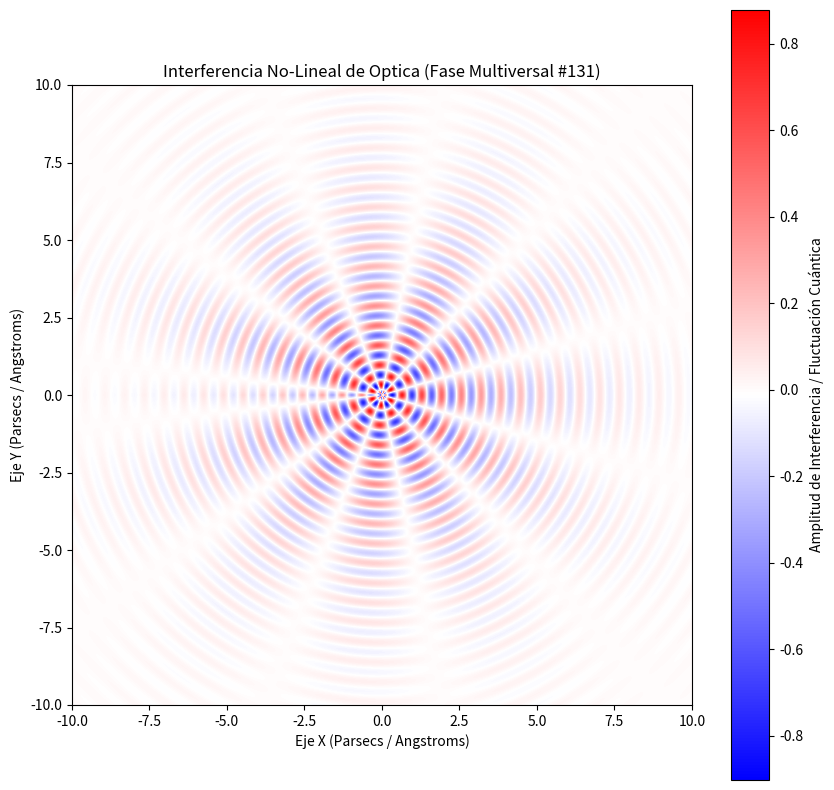

Recreate this plot in Python.
%matplotlib inline
# Simulación Multiversal: Optica - Variante 131
import numpy as np
import matplotlib.pyplot as plt

# Parámetros Físicos No-Lineales
omega_1 = 9.842
omega_2 = 5.695
lambda_decay = 0.348
phase_shift = 1.409

x = np.linspace(-10, 10, 800)
y = np.linspace(-10, 10, 800)
X, Y = np.meshgrid(x, y)

# Dinámica de Fluidos / Campos Tensor-Escalares (Fase Multiversal)
R = np.sqrt(X**2 + Y**2) + 1e-5
Z = (np.sin(omega_1 * R + phase_shift) * np.cos(omega_2 * np.arctan2(Y, X))) * np.exp(-lambda_decay * R)

plt.figure(figsize=(10, 10))
plt.imshow(Z, cmap='bwr', extent=[-10, 10, -10, 10], origin='lower')
plt.colorbar(label='Amplitud de Interferencia / Fluctuación Cuántica')
plt.title(r'Interferencia No-Lineal de Optica (Fase Multiversal #131)')
plt.xlabel('Eje X (Parsecs / Angstroms)')
plt.ylabel('Eje Y (Parsecs / Angstroms)')
plt.show()
